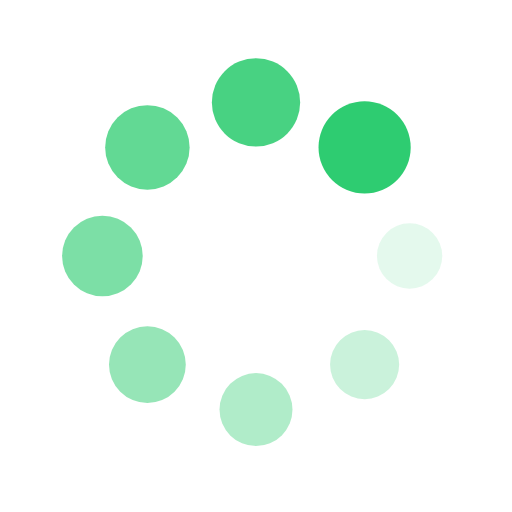
t = 0.00 s
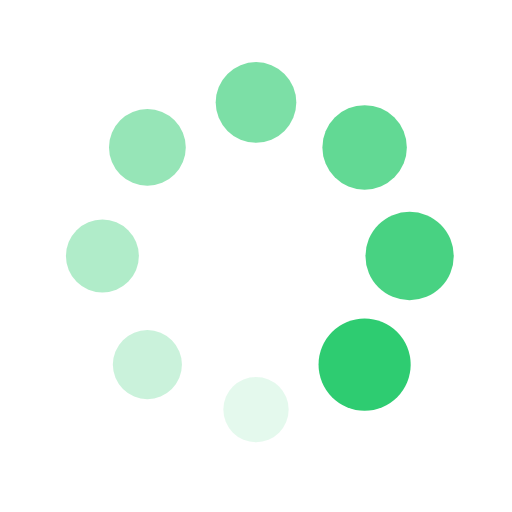
t = 0.25 s
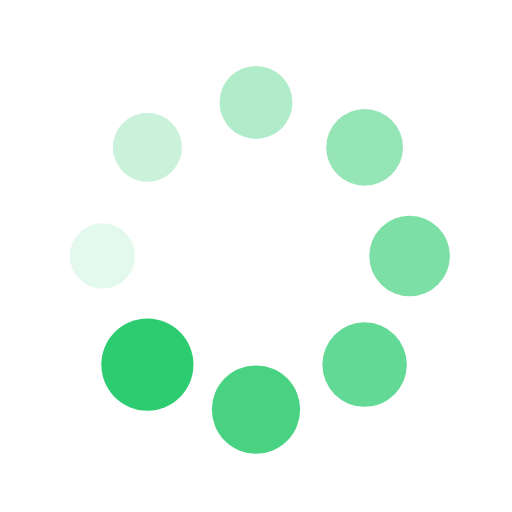
t = 0.50 s
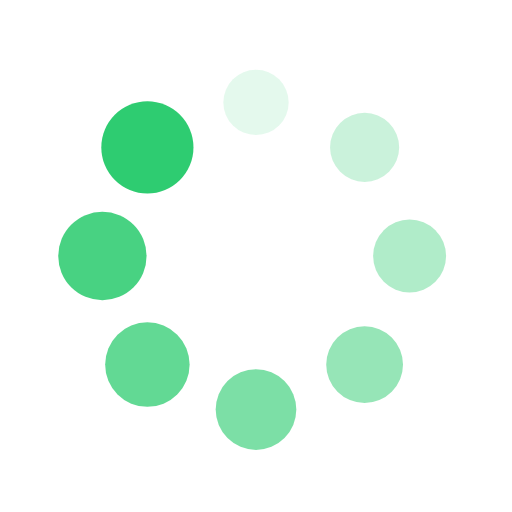
t = 0.75 s

The animated SVG that drew these frames (rendered in a browser with its animation timeline set to each time). Animation: 16 SMIL elements (animate=8,animateTransform=8); one cycle of 1.00 s, repeats indefinitely.

<?xml version="1.0" encoding="utf-8"?>
<svg xmlns="http://www.w3.org/2000/svg" xmlns:xlink="http://www.w3.org/1999/xlink" style="margin: auto; background: none; display: block; shape-rendering: auto;" width="200px" height="200px" viewBox="0 0 100 100" preserveAspectRatio="xMidYMid">
<g transform="translate(80,50)">
<g transform="rotate(0)">
<circle cx="0" cy="0" r="6" fill="#2ecc71" fill-opacity="1">
  <animateTransform attributeName="transform" type="scale" begin="-0.875s" values="1.5 1.5;1 1" keyTimes="0;1" dur="1s" repeatCount="indefinite"></animateTransform>
  <animate attributeName="fill-opacity" keyTimes="0;1" dur="1s" repeatCount="indefinite" values="1;0" begin="-0.875s"></animate>
</circle>
</g>
</g><g transform="translate(71.21320343559643,71.21320343559643)">
<g transform="rotate(45)">
<circle cx="0" cy="0" r="6" fill="#2ecc71" fill-opacity="0.875">
  <animateTransform attributeName="transform" type="scale" begin="-0.75s" values="1.5 1.5;1 1" keyTimes="0;1" dur="1s" repeatCount="indefinite"></animateTransform>
  <animate attributeName="fill-opacity" keyTimes="0;1" dur="1s" repeatCount="indefinite" values="1;0" begin="-0.75s"></animate>
</circle>
</g>
</g><g transform="translate(50,80)">
<g transform="rotate(90)">
<circle cx="0" cy="0" r="6" fill="#2ecc71" fill-opacity="0.75">
  <animateTransform attributeName="transform" type="scale" begin="-0.625s" values="1.5 1.5;1 1" keyTimes="0;1" dur="1s" repeatCount="indefinite"></animateTransform>
  <animate attributeName="fill-opacity" keyTimes="0;1" dur="1s" repeatCount="indefinite" values="1;0" begin="-0.625s"></animate>
</circle>
</g>
</g><g transform="translate(28.786796564403577,71.21320343559643)">
<g transform="rotate(135)">
<circle cx="0" cy="0" r="6" fill="#2ecc71" fill-opacity="0.625">
  <animateTransform attributeName="transform" type="scale" begin="-0.5s" values="1.5 1.5;1 1" keyTimes="0;1" dur="1s" repeatCount="indefinite"></animateTransform>
  <animate attributeName="fill-opacity" keyTimes="0;1" dur="1s" repeatCount="indefinite" values="1;0" begin="-0.5s"></animate>
</circle>
</g>
</g><g transform="translate(20,50.00000000000001)">
<g transform="rotate(180)">
<circle cx="0" cy="0" r="6" fill="#2ecc71" fill-opacity="0.5">
  <animateTransform attributeName="transform" type="scale" begin="-0.375s" values="1.5 1.5;1 1" keyTimes="0;1" dur="1s" repeatCount="indefinite"></animateTransform>
  <animate attributeName="fill-opacity" keyTimes="0;1" dur="1s" repeatCount="indefinite" values="1;0" begin="-0.375s"></animate>
</circle>
</g>
</g><g transform="translate(28.78679656440357,28.786796564403577)">
<g transform="rotate(225)">
<circle cx="0" cy="0" r="6" fill="#2ecc71" fill-opacity="0.375">
  <animateTransform attributeName="transform" type="scale" begin="-0.25s" values="1.5 1.5;1 1" keyTimes="0;1" dur="1s" repeatCount="indefinite"></animateTransform>
  <animate attributeName="fill-opacity" keyTimes="0;1" dur="1s" repeatCount="indefinite" values="1;0" begin="-0.25s"></animate>
</circle>
</g>
</g><g transform="translate(49.99999999999999,20)">
<g transform="rotate(270)">
<circle cx="0" cy="0" r="6" fill="#2ecc71" fill-opacity="0.25">
  <animateTransform attributeName="transform" type="scale" begin="-0.125s" values="1.5 1.5;1 1" keyTimes="0;1" dur="1s" repeatCount="indefinite"></animateTransform>
  <animate attributeName="fill-opacity" keyTimes="0;1" dur="1s" repeatCount="indefinite" values="1;0" begin="-0.125s"></animate>
</circle>
</g>
</g><g transform="translate(71.21320343559643,28.78679656440357)">
<g transform="rotate(315)">
<circle cx="0" cy="0" r="6" fill="#2ecc71" fill-opacity="0.125">
  <animateTransform attributeName="transform" type="scale" begin="0s" values="1.5 1.5;1 1" keyTimes="0;1" dur="1s" repeatCount="indefinite"></animateTransform>
  <animate attributeName="fill-opacity" keyTimes="0;1" dur="1s" repeatCount="indefinite" values="1;0" begin="0s"></animate>
</circle>
</g>
</g>
<!-- [ldio] generated by https://loading.io/ --></svg>
